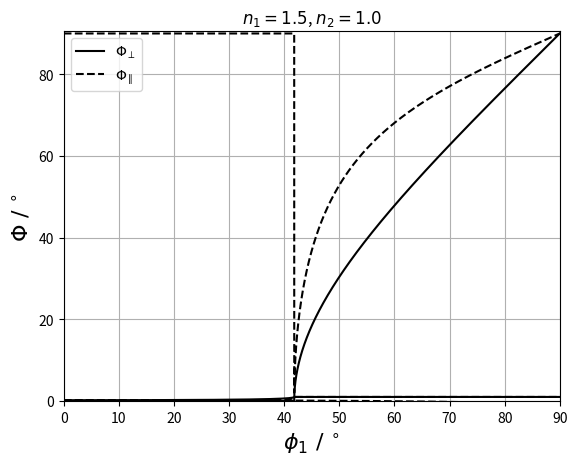

Source code (Python):
import numpy as np
import matplotlib.pyplot as plt
pi = np.pi

# Page 15 Figure 1.6
# Reflection coefficient at a planer boundary between two dielectric media with n_1=1.0 and n_2=1.5
n_1 = 1.0
n_2 = 1.5
phi_1 = np.linspace(0, 90, 10000) # incident angle (unit: degree)
# TE (s) wave
Gamma_perp = (n_1 * np.cos(phi_1 * pi / 180) - np.sqrt(n_2**2 - n_1**2 * np.sin(phi_1 * pi / 180)**2)) / (n_1 * np.cos(phi_1 * pi / 180) + np.sqrt(n_2**2 - n_1**2 * np.sin(phi_1 * pi / 180)**2)) # TE wave reflection coefficient
plt.plot(phi_1, Gamma_perp, 'k-')
# TM (p) wave
Gamma_parallel = (n_2**2 * np.cos(phi_1 * pi / 180) - n_1 * np.sqrt(n_2**2 - n_1**2 * np.sin(phi_1 * pi / 180)**2)) / (n_2**2 * np.cos(phi_1 * pi / 180) + n_1 * np.sqrt(n_2**2 - n_1**2 * np.sin(phi_1 * pi / 180)**2)) # TM wave reflection coefficient
plt.plot(phi_1, Gamma_parallel, 'k--')
plt.xlim(0, 90)
plt.ylim(-1, 1)
plt.xlabel('$\phi_1~/~^{\circ}$', {'size': 16})
plt.ylabel('$\Gamma$', {'size': 16})
plt.legend(['$\Gamma_{\perp}$', '$\Gamma_{\parallel}$'])
plt.title('$n_1=1.0$, $n_2=1.5$')
plt.grid()
plt.show()

# Page 15 Figure 1.7
# Amplitude of reflection coefficient at a planar boundary between two dielectric media with n_1=1.5 and n_2=1.0
n_1 = 1.5 + 0j
n_2 = 1.0 + 0j
# TE (s) wave
Gamma_perp_abs = np.abs((n_1 * np.cos(phi_1 * pi / 180) - np.sqrt(n_2**2 - n_1**2 * np.sin(phi_1 * pi / 180)**2)) / (n_1 * np.cos(phi_1 * pi / 180) + np.sqrt(n_2**2 - n_1**2 * np.sin(phi_1 * pi / 180)**2))) # TE wave reflection coefficient absolute value
plt.plot(phi_1, Gamma_perp_abs, 'k-')
# TM (p) wave
Gamma_parallel_abs = np.abs((n_2**2 * np.cos(phi_1 * pi / 180) - n_1 * np.sqrt(n_2**2 - n_1**2 * np.sin(phi_1 * pi / 180)**2)) / (n_2**2 * np.cos(phi_1 * pi / 180) + n_1 * np.sqrt(n_2**2 - n_1**2 * np.sin(phi_1 * pi / 180)**2))) # TM wave reflection coefficient absolute value
plt.plot(phi_1, Gamma_parallel_abs, 'k--')
plt.xlim(0, 90)
plt.ylim(0, 1.01)
plt.xlabel('$\phi_1~/~^{\circ}$', {'size': 16})
plt.ylabel('$|\Gamma|$', {'size': 16})
plt.legend(['$|\Gamma_{\perp}|$', '$|\Gamma_{\parallel}|$'])
plt.title('$n_1=1.5$, $n_2=1.0$')
plt.grid()
plt.show()

# Page 16 Figure 1.8
# Phase of reflection coefficient at a planar boundary between two dielectric media with n_1=1.5 and n_2=1.0
n_1 = 1.5 + 0j
n_2 = 1.0 + 0j
# TE (s) wave
Phi_perp = np.arctan(np.sqrt(n_1**2 * np.sin(phi_1 * pi / 180)**2 - n_2**2) / (n_1 * np.cos(phi_1 * pi / 180))) * 180 / pi # TE wave reflection phase
plt.plot(phi_1, Phi_perp, 'k-')
# TM (s) wave
Phi_parallel = np.real(np.arctan(n_1 * np.sqrt(n_1**2 * np.sin(phi_1 * pi / 180)**2 - n_2**2) / (n_2**2 * np.cos(phi_1 * pi / 180)))) * 180 / pi # TM wave reflection phase
Phi_parallel[Phi_parallel == 0.] = 90
plt.plot(phi_1, Phi_parallel, 'k--')
plt.xlim(0, 90)
plt.ylim(0, 90.5)
plt.xlabel('$\phi_1~/~^{\circ}$', {'size': 16})
plt.ylabel('$\Phi~/~^{\circ}$', {'size': 16})
plt.legend(['$\Phi_{\perp}$', '$\Phi_{\parallel}$'])
plt.title('$n_1=1.5$, $n_2=1.0$')
plt.grid()
plt.show()